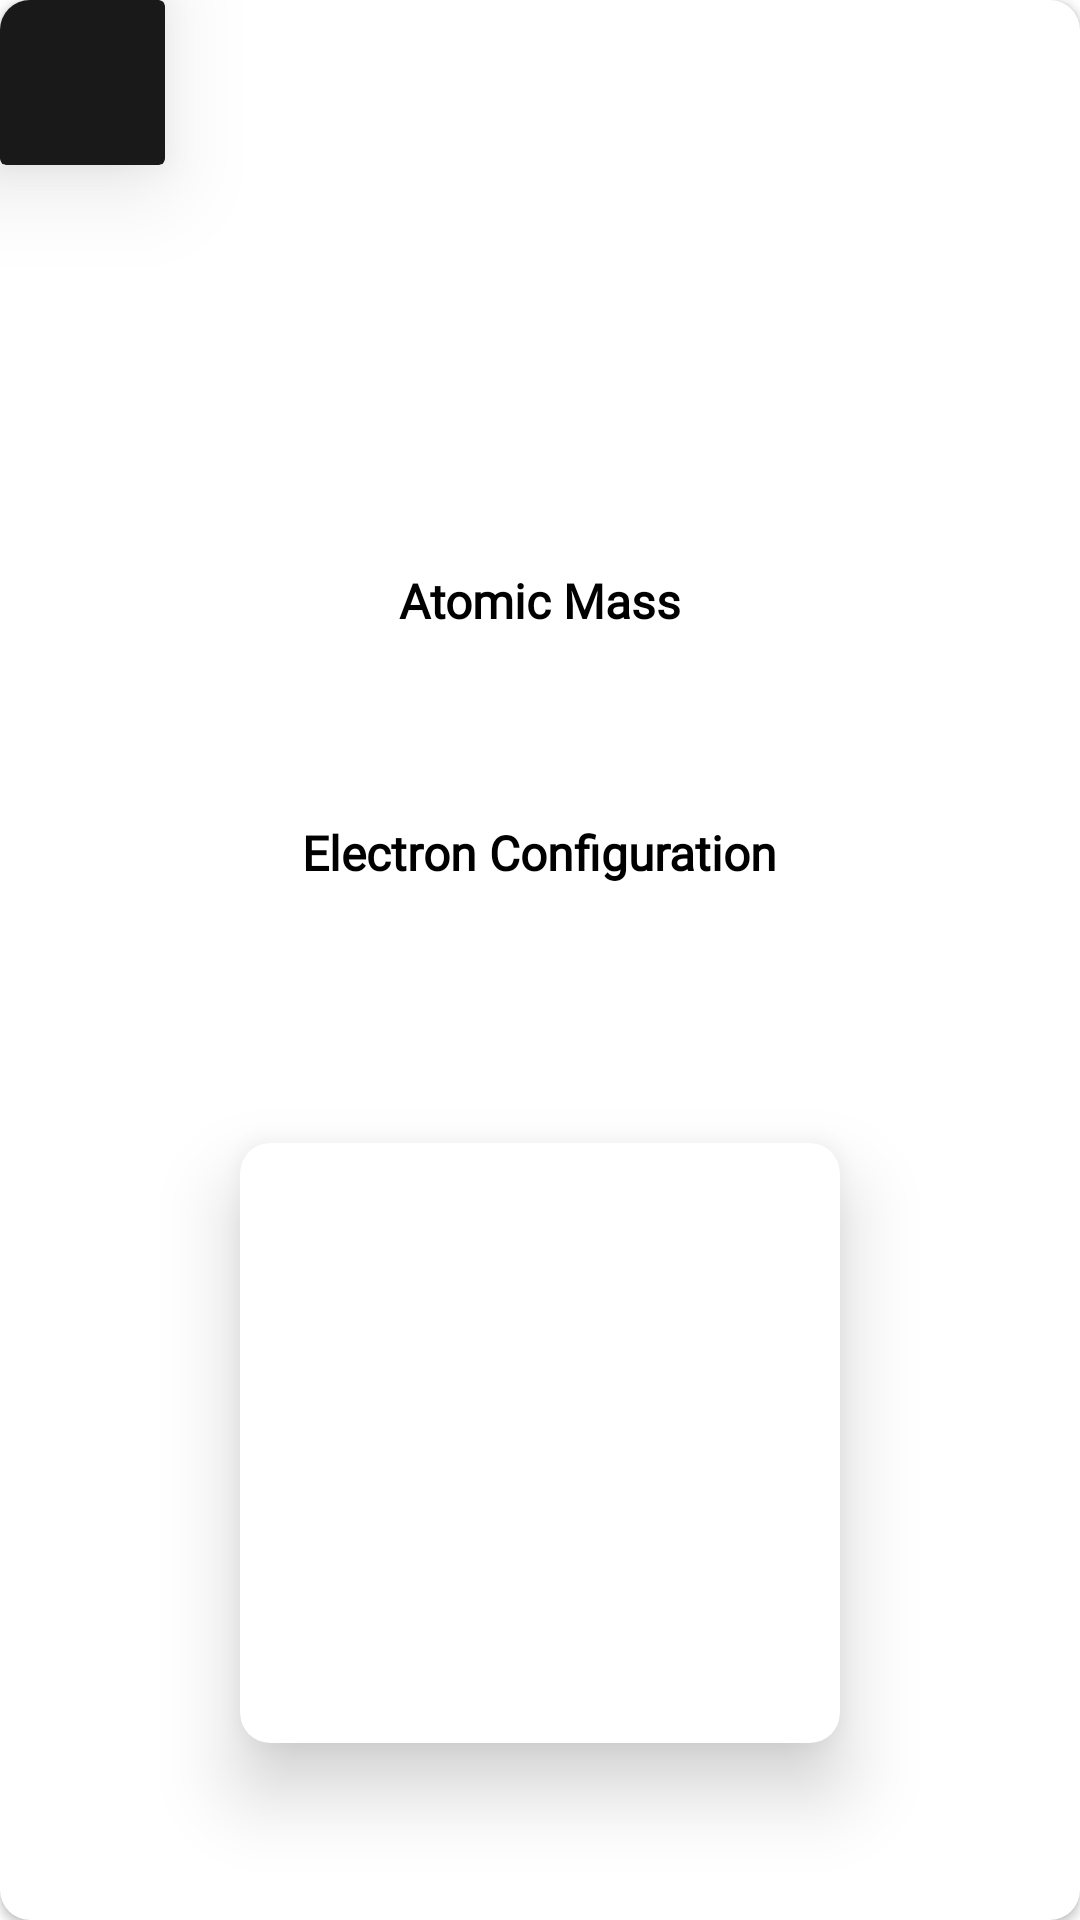

This screen was rendered from an Android layout file. Write that file and the resources it references.
<!-- AndroidManifest.xml: application theme Theme.PeriodicTableApp -->
<!-- res/layout/element_detail_card.xml -->
<?xml version="1.0" encoding="utf-8"?>
<layout xmlns:tools="http://schemas.android.com/tools"
    xmlns:android="http://schemas.android.com/apk/res/android"
    xmlns:app="http://schemas.android.com/apk/res-auto">

    <data>

        <variable name="elementModel" type="com.canerture.periodictableapp.adapter.ElementRecyclerItem.Element" />

    </data>

    <androidx.cardview.widget.CardView
        android:layout_width="match_parent"
        android:layout_height="match_parent"
        app:cardCornerRadius="10dp">

        <androidx.constraintlayout.widget.ConstraintLayout
            android:layout_width="match_parent"
            android:layout_height="match_parent">

            <TextView
                android:id="@+id/elementName"
                android:layout_width="0dp"
                android:layout_height="wrap_content"
                android:layout_marginStart="16dp"
                android:layout_marginTop="16dp"
                android:layout_marginEnd="16dp"
                android:layout_marginBottom="16dp"
                android:fontFamily="@font/archivo_narrow_bold"
                android:gravity="center"
                android:textAlignment="center"
                android:textColor="#000000"
                android:textSize="30sp"
                android:textStyle="bold"
                app:layout_constraintBottom_toTopOf="@+id/linearLayout"
                app:layout_constraintEnd_toEndOf="parent"
                app:layout_constraintStart_toStartOf="parent"
                app:layout_constraintTop_toBottomOf="@id/cardView"
                tools:text="He" />

            <LinearLayout
                android:id="@+id/linearLayout"
                android:layout_width="0dp"
                android:layout_height="wrap_content"
                android:layout_marginStart="16dp"
                android:layout_marginTop="16dp"
                android:layout_marginEnd="16dp"
                android:layout_marginBottom="8dp"
                android:orientation="vertical"
                app:layout_constraintBottom_toTopOf="@+id/linearLayout2"
                app:layout_constraintEnd_toEndOf="parent"
                app:layout_constraintStart_toStartOf="parent"
                app:layout_constraintTop_toBottomOf="@+id/elementName">

                <TextView
                    android:id="@+id/elementAtomicMassBaslik"
                    android:layout_width="match_parent"
                    android:layout_height="wrap_content"
                    android:layout_gravity="center"
                    android:fontFamily="@font/archivo_narrow_bold"
                    android:gravity="center"
                    android:text="Atomic Mass"
                    android:textAlignment="center"
                    android:textColor="#000000"
                    android:textSize="16sp"
                    android:textStyle="bold" />

                <TextView
                    android:id="@+id/elementAtomicMass"
                    android:layout_width="match_parent"
                    android:layout_height="wrap_content"
                    android:layout_gravity="center"
                    android:layout_marginTop="4dp"
                    android:fontFamily="@font/archivo_narrow"
                    android:gravity="center"
                    android:textAlignment="center"
                    android:textColor="#252525"
                    android:textSize="14sp"
                    tools:text="268.23" />
            </LinearLayout>

            <LinearLayout
                android:id="@+id/linearLayout2"
                android:layout_width="0dp"
                android:layout_height="wrap_content"
                android:layout_marginStart="16dp"
                android:layout_marginTop="8dp"
                android:layout_marginEnd="16dp"
                android:layout_marginBottom="24dp"
                android:orientation="vertical"
                app:layout_constraintBottom_toTopOf="@+id/imageCard"
                app:layout_constraintEnd_toEndOf="parent"
                app:layout_constraintStart_toStartOf="parent"
                app:layout_constraintTop_toBottomOf="@+id/linearLayout">

                <TextView
                    android:id="@+id/elementElectronConfigurationBaslik"
                    android:layout_width="wrap_content"
                    android:layout_height="wrap_content"
                    android:layout_gravity="center"
                    android:fontFamily="@font/archivo_narrow_bold"
                    android:gravity="center"
                    android:text="Electron Configuration"
                    android:textAlignment="center"
                    android:textColor="#000000"
                    android:textSize="16sp"
                    android:textStyle="bold" />

                <TextView
                    android:id="@+id/elementElectronConfiguration"
                    android:layout_width="wrap_content"
                    android:layout_height="wrap_content"
                    android:layout_gravity="center"
                    android:layout_marginTop="4dp"
                    android:fontFamily="@font/archivo_narrow"
                    android:gravity="center"
                    android:textAlignment="center"
                    android:textColor="#252525"
                    android:textSize="14sp"
                    tools:text="1s1p" />
            </LinearLayout>

            <androidx.cardview.widget.CardView
                android:id="@+id/imageCard"
                android:layout_width="200dp"
                android:layout_height="200dp"
                android:layout_marginTop="16dp"
                android:layout_marginBottom="36dp"
                app:cardCornerRadius="10dp"
                app:cardElevation="15dp"
                app:layout_constraintBottom_toBottomOf="parent"
                app:layout_constraintEnd_toEndOf="parent"
                app:layout_constraintStart_toStartOf="parent"
                app:layout_constraintTop_toBottomOf="@+id/linearLayout2">

                <ImageView
                    android:id="@+id/elementImage"
                    android:layout_width="match_parent"
                    android:layout_height="match_parent"
                    android:scaleType="centerCrop" />

            </androidx.cardview.widget.CardView>

            <androidx.cardview.widget.CardView
                android:id="@+id/cardView"
                android:layout_width="55dp"
                android:layout_height="55dp"
                app:cardBackgroundColor="#191919"
                app:cardElevation="20dp"
                app:layout_constraintStart_toStartOf="parent"
                app:layout_constraintTop_toTopOf="parent">

                <TextView
                    android:id="@+id/elementNumber"
                    android:layout_width="wrap_content"
                    android:layout_height="wrap_content"
                    android:layout_gravity="center"
                    android:fontFamily="@font/archivo_narrow"
                    android:textAlignment="center"
                    android:textColor="#FFFFFF"
                    android:textSize="25sp"
                    android:textStyle="bold"
                    tools:text="2" />
            </androidx.cardview.widget.CardView>

        </androidx.constraintlayout.widget.ConstraintLayout>

    </androidx.cardview.widget.CardView>

</layout>
<!-- resources referenced by this layout -->
<resources>
  <style name="Theme.PeriodicTableApp" parent="Theme.MaterialComponents.DayNight.DarkActionBar">
          
          <item name="colorPrimary">@color/purple_500</item>
          <item name="colorPrimaryVariant">@color/purple_700</item>
          <item name="colorOnPrimary">@color/white</item>
          
          <item name="colorSecondary">@color/teal_200</item>
          <item name="colorSecondaryVariant">@color/teal_700</item>
          <item name="colorOnSecondary">@color/black</item>
          
          <item name="android:statusBarColor" tools:targetApi="l">?attr/colorPrimaryVariant</item>
          
  
          <item name="windowActionBar">false</item>
          <item name="windowNoTitle">true</item>
      </style>
  <color name="purple_500">#FF6200EE</color>
  <color name="purple_700">#232323</color>
  <color name="white">#FFFFFFFF</color>
  
      //Element Colors
  <color name="teal_200">#FF03DAC5</color>
  <color name="teal_700">#FF018786</color>
  <color name="black">#FF000000</color>
</resources>
